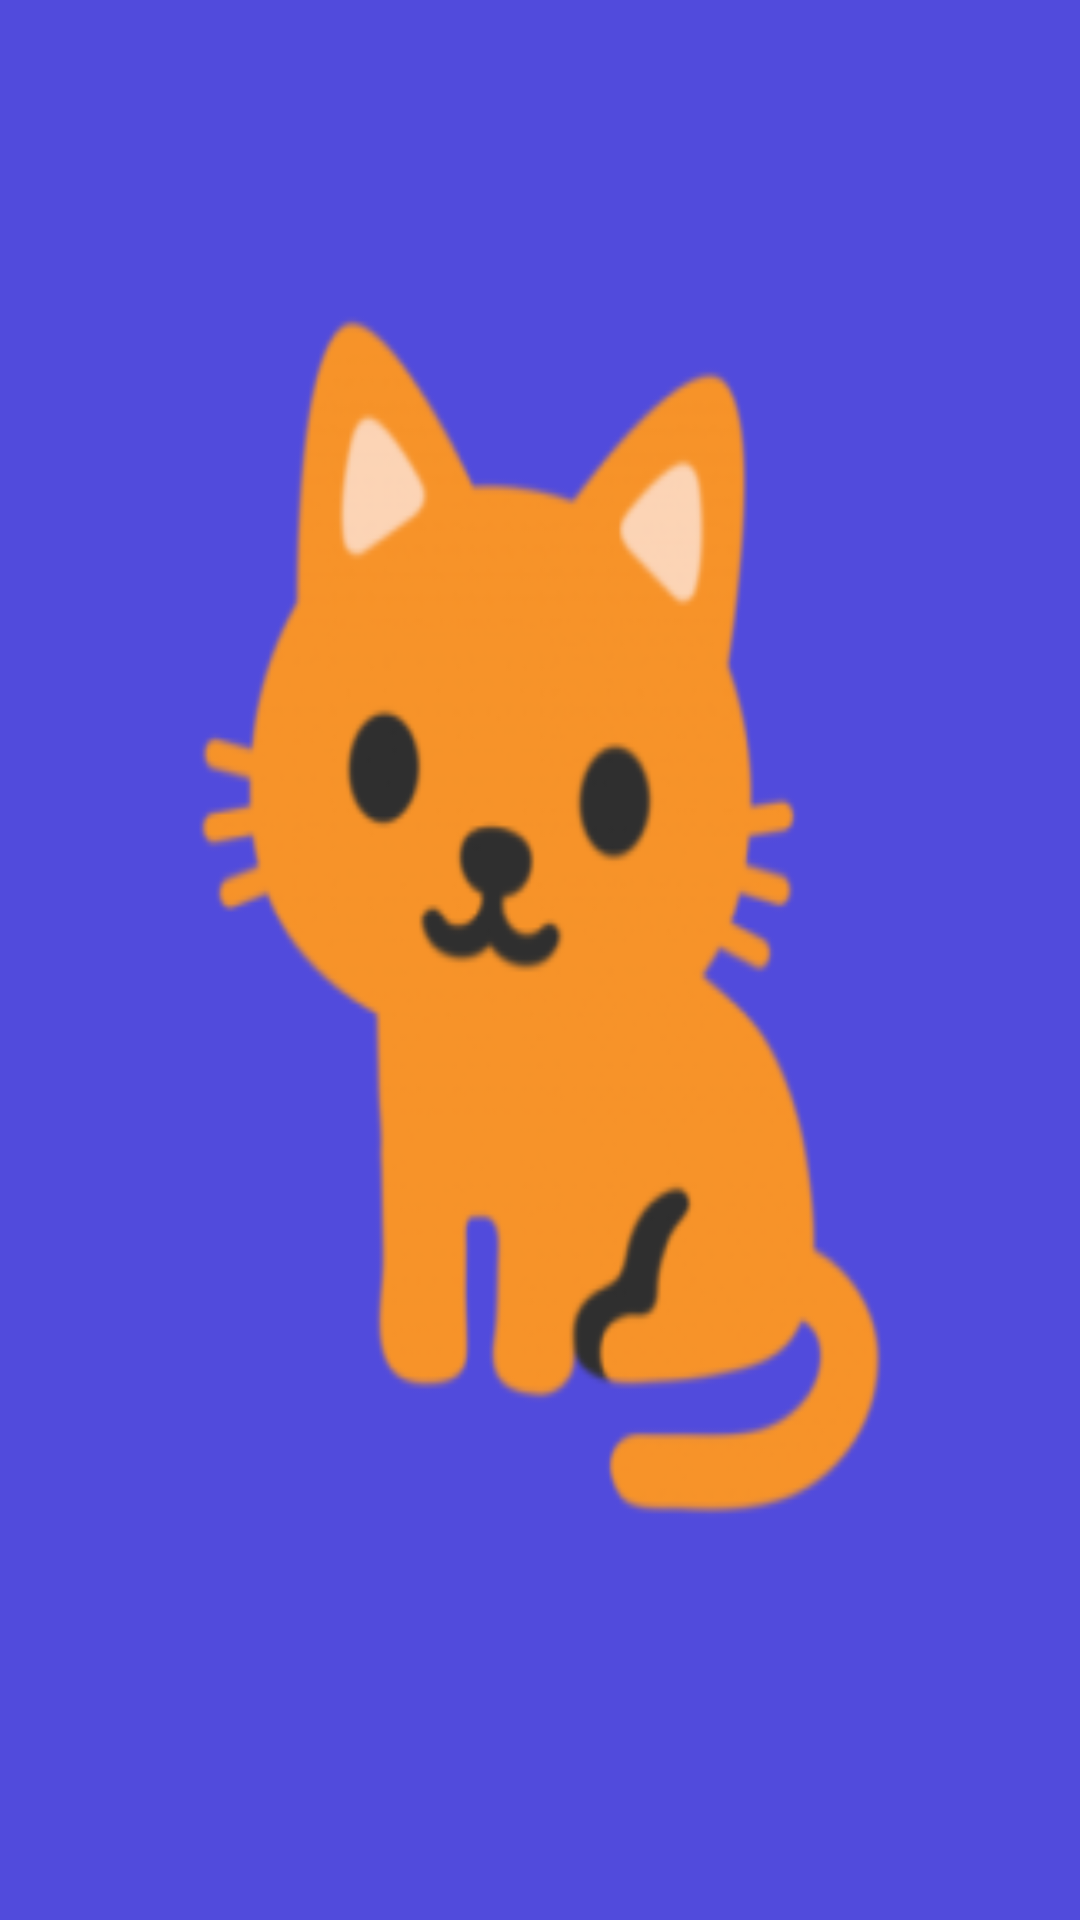

Produce the Android XML layout that renders to this screen, including the resource entries it uses.
<!-- AndroidManifest.xml: activity theme Theme.Splash -->
<!-- res/layout/splash.xml -->
<?xml version="1.0" encoding="utf-8"?>
<LinearLayout
    android:layout_width="match_parent"
    android:layout_height="match_parent"
    xmlns:app="http://schemas.android.com/apk/res-auto"
    android:orientation="vertical"
    android:theme="@style/Theme.Splash"
    xmlns:android="http://schemas.android.com/apk/res/android">
    <com.google.android.material.appbar.AppBarLayout
        android:layout_width="match_parent"
        android:layout_height="wrap_content"
        android:divider="#514BDC"
        app:elevation="0dp"
        android:theme="@style/Theme.Splash">

        <androidx.appcompat.widget.Toolbar
            android:id="@+id/toolbar"
            android:layout_width="match_parent"
            android:layout_height="55dp">

            <include
                layout="@layout/app_bar"></include>

            />
        </androidx.appcompat.widget.Toolbar>
    </com.google.android.material.appbar.AppBarLayout>


    <FrameLayout xmlns:android="http://schemas.android.com/apk/res/android"
        android:layout_width="match_parent"
        android:layout_height="500dp"
        android:background="@mipmap/ic_launcher_foreground">

    </FrameLayout>

    <View
        android:layout_width="match_parent"
        android:background="#514BDC"
        android:layout_height="match_parent"/>

</LinearLayout>
<!-- res/layout/app_bar.xml (included above) -->
<?xml version="1.0" encoding="utf-8"?>
<androidx.appcompat.widget.Toolbar
    xmlns:android="http://schemas.android.com/apk/res/android"
    android:id="@+id/toolbar"
    android:layout_width="match_parent"
    android:layout_height="?attr/actionBarSize"
    android:background="#514BDC" >
    <LinearLayout
        android:layout_width="match_parent"
        android:layout_height="55dp"/>
</androidx.appcompat.widget.Toolbar>
<!-- resources referenced by this layout -->
<resources>
  <!-- mipmap ic_launcher_foreground (drawable-v24) -->
  <vector xmlns:android="http://schemas.android.com/apk/res/android"
      xmlns:aapt="http://schemas.android.com/aapt"
      android:width="400dp"
      android:height="400dp"
      android:viewportWidth="108"
      android:viewportHeight="108">
      <path android:pathData="M31,63.928c0,0 6.4,-11 12.1,-13.1c7.2,-2.6 26,-1.4 26,-1.4l38.1,38.1L107,108.928l-32,-1L31,63.928z">
          <aapt:attr name="android:fillColor">
              <gradient
                  android:endX="85.84757"
                  android:endY="92.4963"
                  android:startX="42.9492"
                  android:startY="49.59793"
                  android:type="linear">
                  <item
                      android:color="#44000000"
                      android:offset="0.0" />
                  <item
                      android:color="#00000000"
                      android:offset="1.0" />
              </gradient>
          </aapt:attr>
      </path>
      <path
          android:fillColor="#FFFFFF"
          android:fillType="nonZero"
          android:pathData="M65.3,45.828l3.8,-6.6c0.2,-0.4 0.1,-0.9 -0.3,-1.1c-0.4,-0.2 -0.9,-0.1 -1.1,0.3l-3.9,6.7c-6.3,-2.8 -13.4,-2.8 -19.7,0l-3.9,-6.7c-0.2,-0.4 -0.7,-0.5 -1.1,-0.3C38.8,38.328 38.7,38.828 38.9,39.228l3.8,6.6C36.2,49.428 31.7,56.028 31,63.928h46C76.3,56.028 71.8,49.428 65.3,45.828zM43.4,57.328c-0.8,0 -1.5,-0.5 -1.8,-1.2c-0.3,-0.7 -0.1,-1.5 0.4,-2.1c0.5,-0.5 1.4,-0.7 2.1,-0.4c0.7,0.3 1.2,1 1.2,1.8C45.3,56.528 44.5,57.328 43.4,57.328L43.4,57.328zM64.6,57.328c-0.8,0 -1.5,-0.5 -1.8,-1.2s-0.1,-1.5 0.4,-2.1c0.5,-0.5 1.4,-0.7 2.1,-0.4c0.7,0.3 1.2,1 1.2,1.8C66.5,56.528 65.6,57.328 64.6,57.328L64.6,57.328z"
          android:strokeWidth="1"
          android:strokeColor="#00000000" />
  </vector>
  <style name="Theme.Splash" parent="Theme.AppCompat.NoActionBar">
          <item name="android:colorPrimary">#514BDC</item>
          <item name="android:colorPrimaryDark">#514BDC</item>
          <item name="android:colorAccent">#514BDC</item>
          <item name="android:windowContentTransitions">true</item>
          <item name="android:windowDisablePreview">true</item>
          <item name="colorPrimary">#514BDC</item>
          <item name="colorPrimaryVariant">#514BDC</item>
          <item name="colorOnPrimary">#514BDC</item>
          
          <item name="colorSecondary">#514BDC</item>
          <item name="colorSecondaryVariant">#514BDC</item>
          <item name="colorOnSecondary">#514BDC</item>
          
          <item name="android:statusBarColor" tools:targetApi="l">?attr/colorPrimaryVariant</item>
          
      </style>
</resources>
